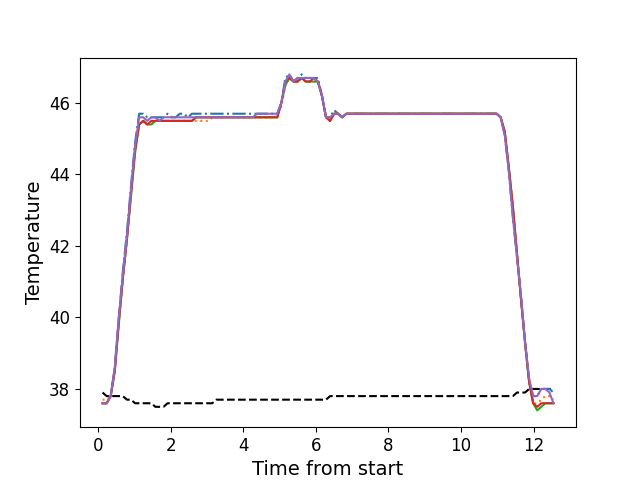

The table this chart was drawn from, first rows:
, times, neutral, z1, z2, z3, z4, z5
0, 0.1122, 37.9, 37.6, 37.7, 37.6, 37.6, 37.6
1, 0.2252, 37.8, 37.6, 37.7, 37.6, 37.6, 37.6
2, 0.3364, 37.8, 37.8, 37.8, 37.8, 37.8, 37.8
3, 0.4493, 37.8, 38.6, 38.5, 38.5, 38.5, 38.6
4, 0.5606, 37.8, 40.0, 39.9, 39.8, 39.9, 40.0
5, 0.6726, 37.8, 41.3, 41.1, 41.1, 41.1, 41.2
6, 0.786, 37.7, 42.4, 42.2, 42.2, 42.2, 42.3
7, 0.898, 37.7, 43.7, 43.5, 43.4, 43.5, 43.6
8, 1.01, 37.6, 44.9, 44.7, 44.6, 44.7, 44.8
9, 1.122, 37.6, 45.7, 45.4, 45.4, 45.4, 45.6
10, 1.234, 37.6, 45.7, 45.5, 45.5, 45.5, 45.6
11, 1.346, 37.6, 45.6, 45.4, 45.4, 45.4, 45.5
12, 1.458, 37.6, 45.6, 45.4, 45.4, 45.5, 45.6
13, 1.57, 37.5, 45.6, 45.5, 45.5, 45.5, 45.6
14, 1.681, 37.5, 45.6, 45.5, 45.5, 45.5, 45.5
15, 1.794, 37.5, 45.6, 45.5, 45.5, 45.5, 45.6
16, 1.906, 37.6, 45.7, 45.5, 45.5, 45.5, 45.6
17, 2.018, 37.6, 45.6, 45.5, 45.5, 45.5, 45.6
18, 2.131, 37.6, 45.6, 45.5, 45.5, 45.5, 45.6
19, 2.243, 37.6, 45.7, 45.5, 45.5, 45.5, 45.6
20, 2.355, 37.6, 45.7, 45.5, 45.5, 45.5, 45.6
21, 2.467, 37.6, 45.6, 45.5, 45.5, 45.5, 45.6
22, 2.578, 37.6, 45.7, 45.5, 45.5, 45.5, 45.6
23, 2.691, 37.6, 45.7, 45.5, 45.6, 45.6, 45.6
24, 2.802, 37.6, 45.7, 45.5, 45.6, 45.6, 45.6
25, 2.915, 37.6, 45.7, 45.5, 45.6, 45.6, 45.6
26, 3.027, 37.6, 45.7, 45.5, 45.6, 45.6, 45.6
27, 3.138, 37.6, 45.7, 45.6, 45.6, 45.6, 45.6
28, 3.251, 37.7, 45.7, 45.6, 45.6, 45.6, 45.6
29, 3.363, 37.7, 45.7, 45.6, 45.6, 45.6, 45.6
30, 3.474, 37.7, 45.7, 45.6, 45.6, 45.6, 45.6
31, 3.586, 37.7, 45.7, 45.6, 45.6, 45.6, 45.6
32, 3.698, 37.7, 45.7, 45.6, 45.6, 45.6, 45.6
33, 3.811, 37.7, 45.7, 45.6, 45.6, 45.6, 45.6
34, 3.923, 37.7, 45.7, 45.6, 45.6, 45.6, 45.6
35, 4.036, 37.7, 45.7, 45.6, 45.6, 45.6, 45.6
36, 4.148, 37.7, 45.7, 45.6, 45.6, 45.6, 45.6
37, 4.26, 37.7, 45.7, 45.6, 45.6, 45.6, 45.6
38, 4.372, 37.7, 45.7, 45.6, 45.6, 45.6, 45.7
39, 4.483, 37.7, 45.7, 45.6, 45.6, 45.6, 45.7
40, 4.595, 37.7, 45.7, 45.6, 45.6, 45.6, 45.7
41, 4.708, 37.7, 45.7, 45.6, 45.6, 45.6, 45.7
42, 4.819, 37.7, 45.7, 45.6, 45.6, 45.6, 45.7
43, 4.932, 37.7, 45.7, 45.6, 45.6, 45.6, 45.7
44, 5.043, 37.7, 46.0, 45.9, 46.0, 46.0, 46.0
45, 5.156, 37.7, 46.7, 46.5, 46.5, 46.6, 46.6
46, 5.267, 37.7, 46.8, 46.7, 46.7, 46.7, 46.8
47, 5.38, 37.7, 46.6, 46.6, 46.6, 46.6, 46.6
48, 5.491, 37.7, 46.7, 46.6, 46.6, 46.6, 46.7
49, 5.604, 37.7, 46.8, 46.7, 46.7, 46.7, 46.7
50, 5.716, 37.7, 46.7, 46.6, 46.6, 46.6, 46.7
51, 5.828, 37.7, 46.7, 46.6, 46.6, 46.6, 46.7
52, 5.94, 37.7, 46.7, 46.6, 46.6, 46.7, 46.7
53, 6.052, 37.7, 46.7, 46.6, 46.6, 46.6, 46.6
54, 6.164, 37.7, 46.2, 46.2, 46.2, 46.2, 46.2
55, 6.277, 37.7, 45.6, 45.6, 45.6, 45.6, 45.6
56, 6.388, 37.8, 45.6, 45.5, 45.5, 45.5, 45.6
57, 6.501, 37.8, 45.8, 45.7, 45.7, 45.7, 45.7
58, 6.611, 37.8, 45.7, 45.7, 45.7, 45.7, 45.7
59, 6.723, 37.8, 45.6, 45.6, 45.6, 45.6, 45.6
... 52 more rows
